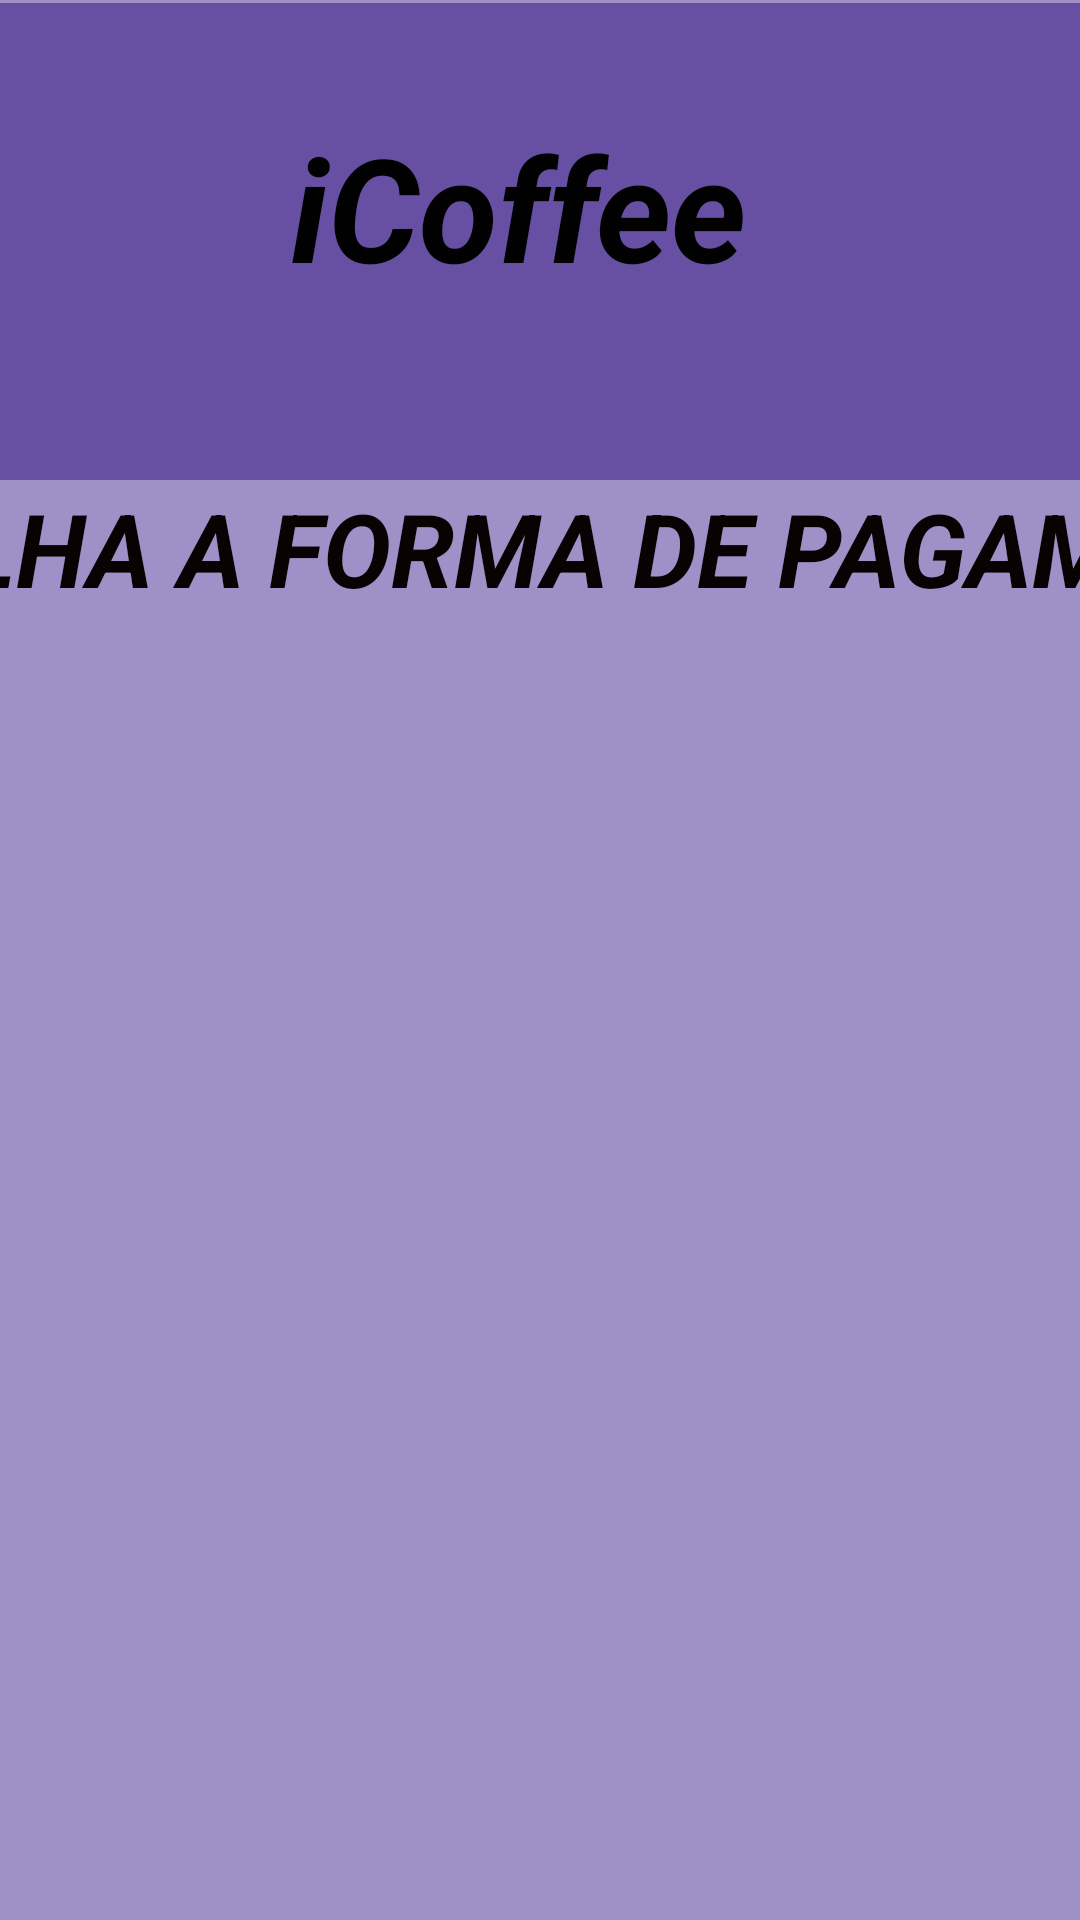

Here is an Android app screen rendered from its layout file. Give the layout XML and the strings, colors and styles it references.
<!-- AndroidManifest.xml: application theme Theme.ICoffeeApp -->
<!-- res/layout/activity_order_payment_screen.xml -->
<?xml version="1.0" encoding="utf-8"?>
<androidx.constraintlayout.widget.ConstraintLayout xmlns:android="http://schemas.android.com/apk/res/android"
    xmlns:app="http://schemas.android.com/apk/res-auto"
    xmlns:tools="http://schemas.android.com/tools"
    android:layout_width="match_parent"
    android:layout_height="match_parent"
    android:background="#9F90C8"
    tools:context=".activities.OrderPaymentScreen">

    <androidx.appcompat.widget.Toolbar
        android:id="@+id/toolbar3"
        android:layout_width="900dp"
        android:layout_height="159dp"
        android:layout_marginTop="1dp"
        android:background="?attr/colorPrimary"
        android:minHeight="?attr/actionBarSize"
        android:theme="?attr/actionBarTheme"
        app:layout_constraintEnd_toEndOf="parent"
        app:layout_constraintStart_toStartOf="parent"
        app:layout_constraintTop_toTopOf="parent" />

    <TextView
        android:id="@+id/textView6"
        android:layout_width="310dp"
        android:layout_height="90dp"
        android:layout_marginStart="295dp"
        android:layout_marginTop="36dp"
        android:layout_marginEnd="310dp"
        android:layout_marginBottom="34dp"
        android:text="iCoffee"
        android:textAlignment="center"
        android:textColor="#020101"
        android:textSize="48sp"
        android:textStyle="bold|italic"
        app:layout_constraintBottom_toBottomOf="@+id/toolbar3"
        app:layout_constraintEnd_toEndOf="@+id/toolbar3"
        app:layout_constraintStart_toStartOf="@+id/toolbar3"
        app:layout_constraintTop_toTopOf="@+id/toolbar3" />

    <TextView
        android:id="@+id/textView7"
        android:layout_width="900dp"
        android:layout_height="50dp"
        android:text="ESCOLHA A FORMA DE PAGAMENTO"
        android:textAlignment="center"
        android:textColor="#090202"
        android:textSize="34sp"
        android:textStyle="bold|italic"
        app:layout_constraintEnd_toEndOf="parent"
        app:layout_constraintStart_toStartOf="parent"
        app:layout_constraintTop_toBottomOf="@+id/toolbar3" />

    <Button
        android:id="@+id/buttonDebitVRPayment"
        android:layout_width="250dp"
        android:layout_height="100dp"
        android:layout_marginStart="325dp"
        android:layout_marginEnd="325dp"
        android:layout_marginBottom="64dp"
        android:text="Débito / Refeição"
        android:textColor="#020101"
        android:textSize="24sp"
        android:textStyle="bold"
        app:layout_constraintBottom_toTopOf="@+id/buttonPixPayment"
        app:layout_constraintEnd_toEndOf="parent"
        app:layout_constraintHorizontal_bias="0.0"
        app:layout_constraintStart_toStartOf="parent" />

    <Button
        android:id="@+id/buttonCreditPayment"
        android:layout_width="250dp"
        android:layout_height="100dp"
        android:layout_marginStart="325dp"
        android:layout_marginTop="167dp"
        android:layout_marginEnd="325dp"
        android:layout_marginBottom="69dp"
        android:text="Crédito"
        android:textColor="#020101"
        android:textSize="24sp"
        android:textStyle="bold"
        app:layout_constraintBottom_toTopOf="@+id/buttonDebitVRPayment"
        app:layout_constraintEnd_toEndOf="parent"
        app:layout_constraintHorizontal_bias="0.0"
        app:layout_constraintStart_toStartOf="parent"
        app:layout_constraintTop_toBottomOf="@+id/textView7"
        app:layout_constraintVertical_bias="0.97" />

    <Button
        android:id="@+id/buttonPixPayment"
        android:layout_width="250dp"
        android:layout_height="100dp"
        android:layout_marginStart="325dp"
        android:layout_marginEnd="325dp"
        android:layout_marginBottom="368dp"
        android:text="PIX"
        android:textColor="#020101"
        android:textSize="24sp"
        android:textStyle="bold"
        app:layout_constraintBottom_toBottomOf="parent"
        app:layout_constraintEnd_toEndOf="parent"
        app:layout_constraintHorizontal_bias="0.0"
        app:layout_constraintStart_toStartOf="parent" />

    <Button
        android:id="@+id/buttonSairPayment"
        android:layout_width="235dp"
        android:layout_height="85dp"
        android:layout_marginStart="40dp"
        android:layout_marginEnd="625dp"
        android:layout_marginBottom="87dp"
        android:text="SAIR"
        android:textColor="#020101"
        android:textSize="24sp"
        android:textStyle="bold"
        app:layout_constraintBottom_toBottomOf="parent"
        app:layout_constraintEnd_toEndOf="parent"
        app:layout_constraintStart_toStartOf="parent" />
</androidx.constraintlayout.widget.ConstraintLayout>
<!-- resources referenced by this layout -->
<resources>
  <style name="Theme.ICoffeeApp" parent="Base.Theme.ICoffeeApp" />
  <style name="Base.Theme.ICoffeeApp" parent="Theme.Material3.DayNight.NoActionBar">
          
          
      </style>
</resources>
